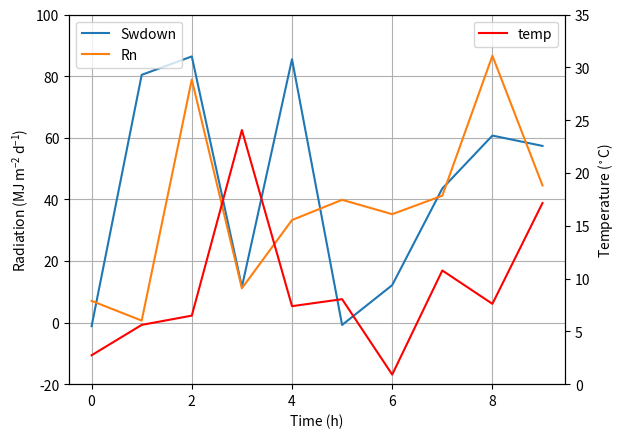

Python code for this plot:
import numpy as np
import matplotlib.pyplot as plt
from matplotlib import rc

# 双y轴绘制 关键函数：twinx()
rc('mathtext',default='regular')

time = np.arange(10)
temp = np.random.random(10)*30
Swdown = np.random.random(10)*100-10
Rn = np.random.random(10)*100-10

fig = plt.figure()
ax = fig.add_subplot(111)
ax.plot(time,Swdown,'-',label='Swdown')
ax.plot(time, Rn, '-', label = 'Rn')
ax2 = ax.twinx()
ax2.plot(time, temp, '-r', label = 'temp')
ax.legend(loc=2)
ax.grid()
ax.set_xlabel("Time (h)")
ax.set_ylabel(r"Radiation ($MJ\,m^{-2}\,d^{-1}$)")
ax2.set_ylabel(r"Temperature ($^\circ$C)")
ax2.set_ylim(0, 35)
ax.set_ylim(-20,100)
ax2.legend(loc=0)
plt.savefig('0.png')
